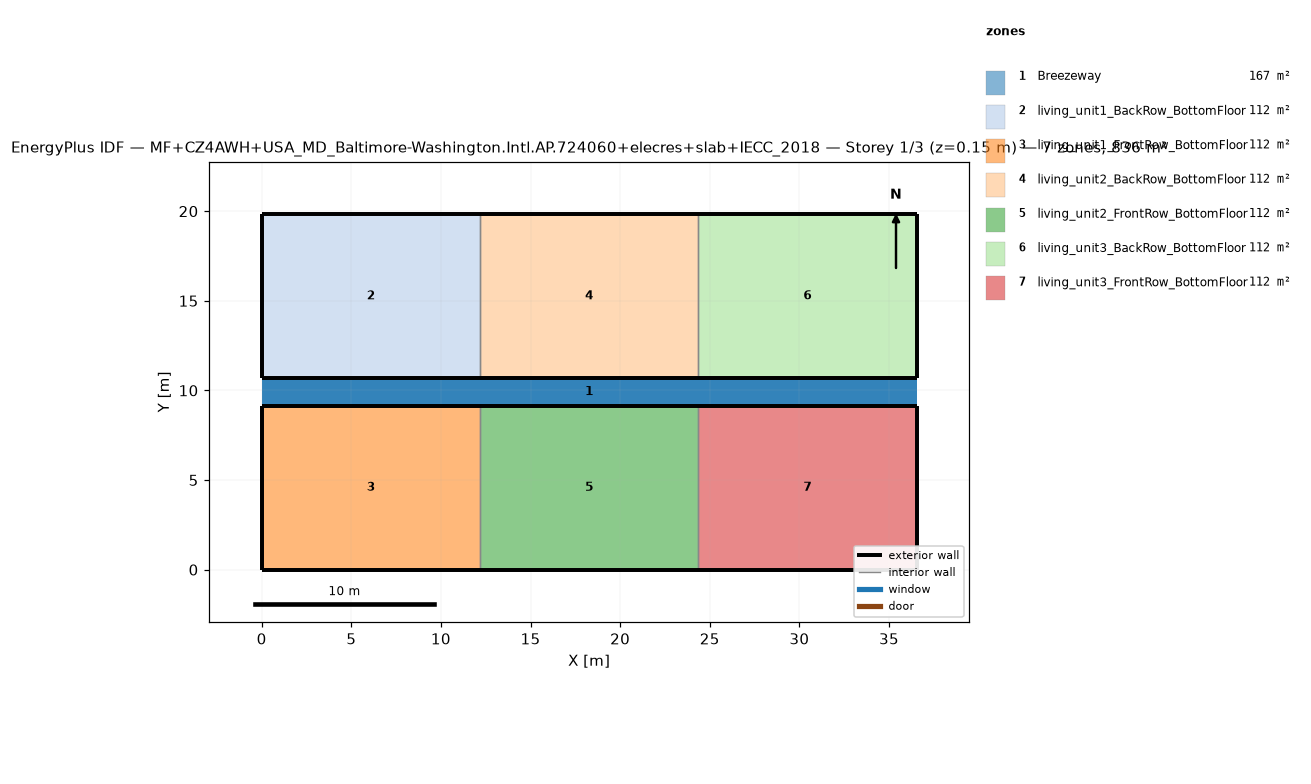
=== STOREY PLAN SPEC (per zone: floor XY polygon, exterior-wall plan segments, windows/doors) ===
zone 1: Breezeway  (167.0 m²)
  floor: (36.54, 9.16) (0.00, 9.16) (0.00, 10.68) (36.54, 10.68)
  floor: (36.54, 9.16) (0.00, 9.16) (0.00, 10.68) (36.54, 10.68)
  floor: (36.54, 9.16) (0.00, 9.16) (0.00, 10.68) (36.54, 10.68)
zone 2: living_unit1_BackRow_BottomFloor  (111.5 m²)
  floor: (12.18, 10.68) (0.00, 10.68) (0.00, 19.84) (12.18, 19.84)
  exterior wall: (0.00, 10.68) – (12.18, 10.68)  [12.2 m]
  exterior wall: (12.18, 19.84) – (0.00, 19.84)  [12.2 m]
  exterior wall: (0.00, 19.84) – (0.00, 10.68)  [9.2 m]
  interior walls: 1
zone 3: living_unit1_FrontRow_BottomFloor  (111.5 m²)
  floor: (12.18, 0.00) (0.00, 0.00) (0.00, 9.16) (12.18, 9.16)
  exterior wall: (0.00, 0.00) – (12.18, 0.00)  [12.2 m]
  exterior wall: (12.18, 9.16) – (0.00, 9.16)  [12.2 m]
  exterior wall: (0.00, 9.16) – (0.00, 0.00)  [9.2 m]
  interior walls: 1
zone 4: living_unit2_BackRow_BottomFloor  (111.5 m²)
  floor: (24.36, 10.68) (12.18, 10.68) (12.18, 19.84) (24.36, 19.84)
  exterior wall: (12.18, 10.68) – (24.36, 10.68)  [12.2 m]
  exterior wall: (24.36, 19.84) – (12.18, 19.84)  [12.2 m]
  interior walls: 2
zone 5: living_unit2_FrontRow_BottomFloor  (111.5 m²)
  floor: (24.36, 0.00) (12.18, 0.00) (12.18, 9.16) (24.36, 9.16)
  exterior wall: (12.18, 0.00) – (24.36, 0.00)  [12.2 m]
  exterior wall: (24.36, 9.16) – (12.18, 9.16)  [12.2 m]
  interior walls: 2
zone 6: living_unit3_BackRow_BottomFloor  (111.5 m²)
  floor: (36.54, 10.68) (24.36, 10.68) (24.36, 19.84) (36.54, 19.84)
  exterior wall: (24.36, 10.68) – (36.54, 10.68)  [12.2 m]
  exterior wall: (36.54, 10.68) – (36.54, 19.84)  [9.2 m]
  exterior wall: (36.54, 19.84) – (24.36, 19.84)  [12.2 m]
  interior walls: 1
zone 7: living_unit3_FrontRow_BottomFloor  (111.5 m²)
  floor: (36.54, 0.00) (24.36, 0.00) (24.36, 9.16) (36.54, 9.16)
  exterior wall: (24.36, 0.00) – (36.54, 0.00)  [12.2 m]
  exterior wall: (36.54, 0.00) – (36.54, 9.16)  [9.2 m]
  exterior wall: (36.54, 9.16) – (24.36, 9.16)  [12.2 m]
  interior walls: 1

=== DERIVED (storey summary) ===
Building: MF+CZ4AWH+USA_MD_Baltimore-Washington.Intl.AP.724060+elecres+slab+IECC_2018
Storey: 1 of 3  (floor level z = 0.15 m)
Storey gross floor area: 836.2 m²
Zones on this storey: 7
  - Breezeway: floor 167.0 m²
  - living_unit1_BackRow_BottomFloor: floor 111.5 m²; exterior wall 33.5 m (86.9 m²); WWR 0.0%
  - living_unit1_FrontRow_BottomFloor: floor 111.5 m²; exterior wall 33.5 m (86.9 m²); WWR 0.0%
  - living_unit2_BackRow_BottomFloor: floor 111.5 m²; exterior wall 24.4 m (63.1 m²); WWR 0.0%
  - living_unit2_FrontRow_BottomFloor: floor 111.5 m²; exterior wall 24.4 m (63.1 m²); WWR 0.0%
  - living_unit3_BackRow_BottomFloor: floor 111.5 m²; exterior wall 33.5 m (86.9 m²); WWR 0.0%
  - living_unit3_FrontRow_BottomFloor: floor 111.5 m²; exterior wall 33.5 m (86.9 m²); WWR 0.0%
Zone adjacency (shared interzone walls):
  - living_unit1_BackRow_BottomFloor ↔ living_unit2_BackRow_BottomFloor
  - living_unit1_FrontRow_BottomFloor ↔ living_unit2_FrontRow_BottomFloor
  - living_unit2_BackRow_BottomFloor ↔ living_unit3_BackRow_BottomFloor
  - living_unit2_FrontRow_BottomFloor ↔ living_unit3_FrontRow_BottomFloor